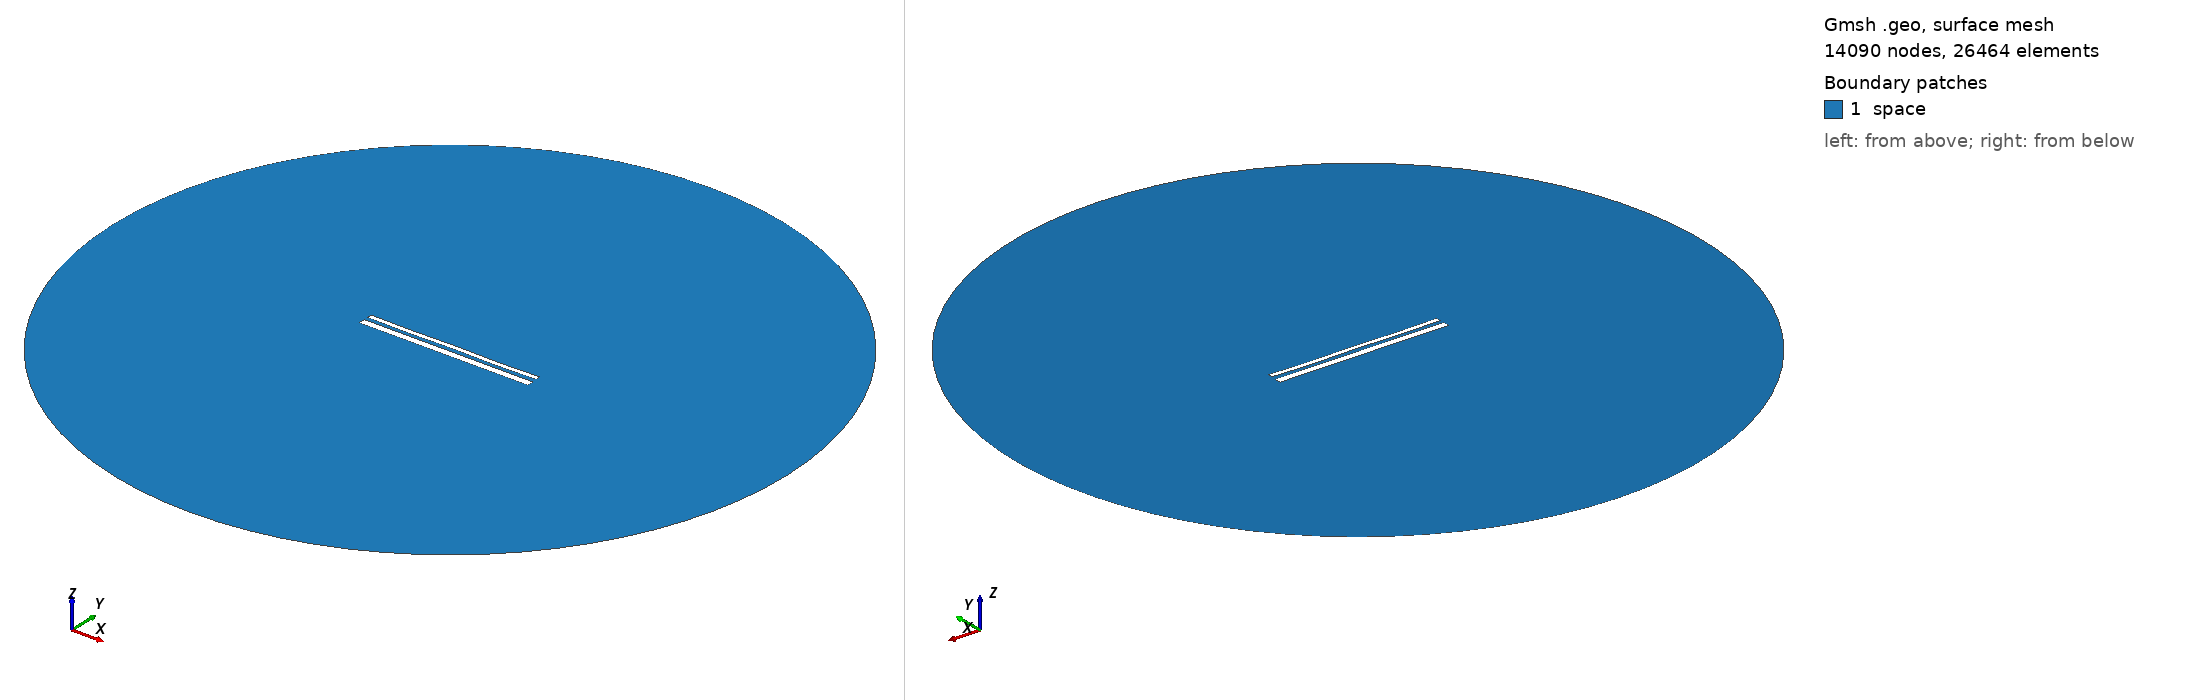

Gmsh geometry script, surface-meshed: 14090 nodes, 26464 surface elements. Boundary patches (legend numbers): 1 space. Left view from above one corner, right view from below the opposite corner. Legend entries are the model's physical surfaces. The drawing asked Gmsh for element sizes between 1% and 20% of the model's largest extent; the script's own settings can give other sizes.

=== 14036.geo (drawn) ===
//---------------------------------------
// Geometry kernel
//---------------------------------------

SetFactory("OpenCASCADE");



//---------------------------------------
// Parameters of the geometry
//---------------------------------------

// Overetch of the upper plate
overetch = 0.5;

// Distance between the plates
distance = 2.0;

// Discretization over the x axis (for the deformation)
nx = 50; 

// Length of the plate
L = 100 - overetch; 

// Number of modes
n = 4; 

// 1st mode coefficient
coeff(1) = 0.0;
beta(1) = 0.596864 * 3.1415926535 / L;

// 2nd mode coefficient
coeff(2) = -0.075;
beta(2) = 1.49418 * 3.1415926535 / L;

// 3rd mode coefficient
coeff(3) = 0.0;
beta(3) = 2.50025 * 3.1415926535 / L;

// 4th mode coefficient
coeff(4) = -0.15;
beta(4) = 3.49999 * 3.1415926535 / L;



//---------------------------------------
// Upper plate (deformed rectangle)
//---------------------------------------

// Coordiantes of the upper plate
xmin = -50;
xmax = 50 - overetch;

// Height of the upper plate
yheight = 4 - 2 * overetch;

// Indexes of the points
UpperID[] = {};
LowerID[] = {};
LeftID[] = {};
RightID[] = {};

// Point index
p = 1;

// Horizontal edges
For i In {1:nx}
    x = xmin + (i-1)*(xmax - xmin)/(nx-1);

    y_bottom = distance / 2 + overetch;
    For j In {1:n}
        C = (Cosh(beta(j)*L) + Cos(beta(j)*L)) / (Sinh(beta(j)*L) + Sin(beta(j)*L));
        y_bottom  = y_bottom + coeff(j) * (Cosh(beta(j)*(x+50)) - Cos(beta(j)*(x+50)) - C * (Sinh(beta(j)*(x+50)) - Sin(beta(j)*(x+50))));
    EndFor

    y_top = y_bottom + yheight;

    Point(p) = {x, y_top, 0, 1.0};
    UpperID[i] = p;
    p = p + 1;

    Point(p) = {x, y_bottom, 0, 1.0};
    LowerID[i] = p;
    p = p + 1;
EndFor

// Create point lists
UpperPts[] = {}; LowerPts[] = {};
For i In {1:nx}
  UpperPts[] += {UpperID[i]};
  LowerPts[] += {LowerID[i]};
EndFor

// Build splines
Spline(1) = {UpperPts[]};
Spline(2) = {LowerPts[]};
Line(3) = {LowerPts[nx-1], UpperPts[nx-1]};
Line(4) = {LowerPts[0], UpperPts[0]};

// Build the plane surface
Curve Loop(1) = {2, 3, -1, -4};
Plane Surface(1) = {1};



//---------------------------------------
// Lower plate (rectangle)
//---------------------------------------

// Vertices
Point(1001) = {-50, -1, 0, 1.0};
Point(1002) = { 50, -1, 0, 1.0};
Point(1003) = { 50,  -5, 0, 1.0};
Point(1004) = {-50,  -5, 0, 1.0};

// Edges
Line(5) = {1001, 1002};
Line(6) = {1002, 1003};
Line(7) = {1003, 1004};
Line(8) = {1004, 1001};

// Plane surface
Line Loop(2) = {5, 6, 7, 8};
Plane Surface(2) = {2}; 



//---------------------------------------
// Outer (fictious) boundary
//---------------------------------------

// Points
Point(1005) = {0, 0, 0};       // Center
Point(1006) = {200, 0, 0};     // Start point
Point(1007) = {0, 200, 0};     // 90 degrees
Point(1008) = {-200, 0, 0};    // 180 degrees
Point(1009) = {0, -200, 0};    // 270 degrees

// Circle arcs (each needs start, center, end)
Circle(9) = {1006, 1005, 1007};
Circle(10) = {1007, 1005, 1008};
Circle(11) = {1008, 1005, 1009};
Circle(12) = {1009, 1005, 1006};

// Plane surface for the entire domain
Curve Loop(3) = {9, 10, 11, 12};
Surface(3) = {3};

// Subtract the plates from the whole domain to obtain the actual domain where we want to solve the equations
BooleanDifference{ Surface{3}; Delete; }{ Surface{1}; Surface{2}; Delete; }




//---------------------------------------
// Transfinite Lines/Curves
//---------------------------------------

// Set the number of points on the boundaries
r = 7;

// Plates
Transfinite Curve {1, 2} = 50*r Using Progression 1;
Transfinite Curve {3, 4} = 2*r Using Progression 1;
Transfinite Line {5, 7} = 50*r Using Progression 1;
Transfinite Line {6, 8} = 2*r Using Progression 1;

// Outer boundary
Transfinite Line {9, 10, 11, 12} = 20 Using Progression 1;



//---------------------------------------
// Physical groups
//---------------------------------------                

// Physical curves (boundaries)
Physical Line("force_segment", 10) = {2};
Physical Line("upper_plate", 11) = {1, 3, 4};
Physical Line("lower_plate", 12) = {5, 6, 7, 8};
Physical Line("boundary", 20) = {9, 10, 11, 12};

// Physical Surfaces
Physical Surface("space", 30) = {3};



//---------------------------------------
// 6. Generate the Mesh
//---------------------------------------

// 2D mesh generation
Mesh 2;
